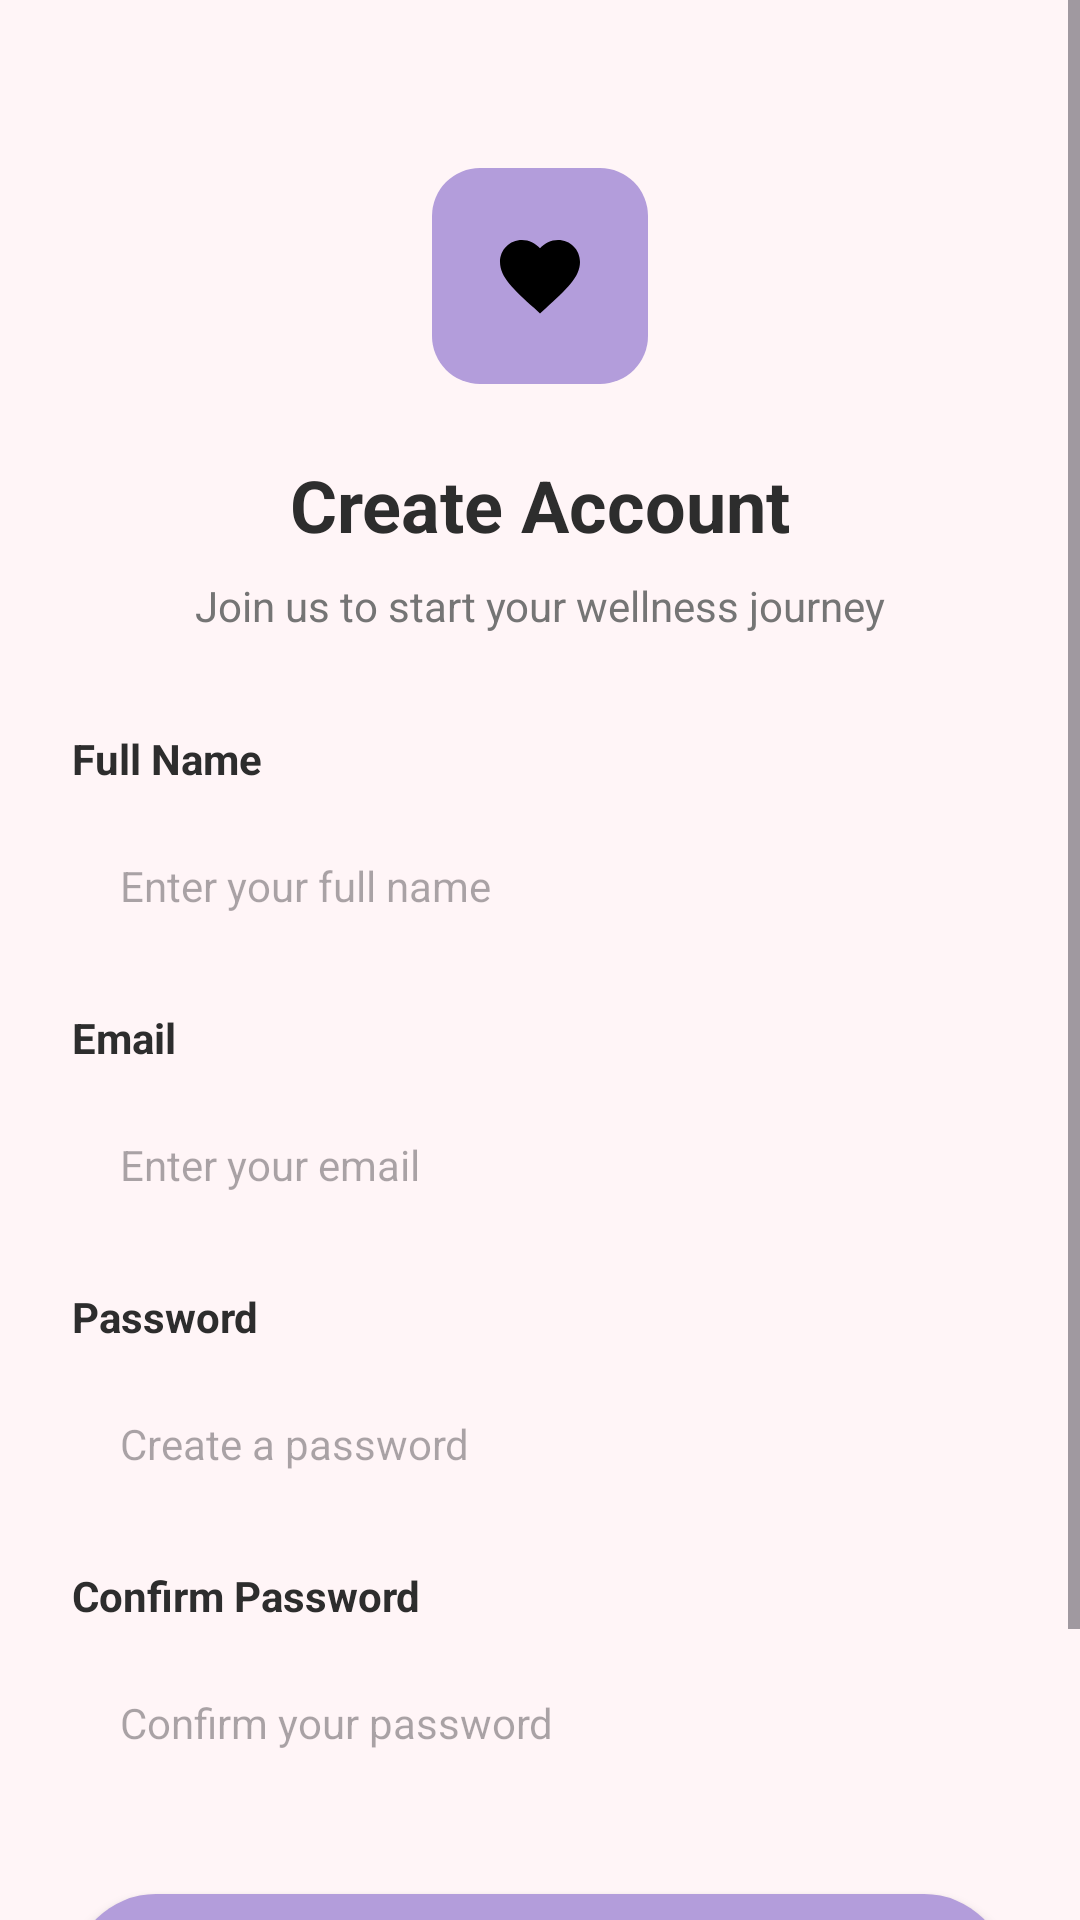

Reconstruct the res/layout file that produces this screen, plus the resources it refers to.
<!-- AndroidManifest.xml: application theme Theme.WELLNESSHOME -->
<!-- res/layout/activity_sign_up.xml -->
<?xml version="1.0" encoding="utf-8"?>
<ScrollView xmlns:android="http://schemas.android.com/apk/res/android"
    xmlns:app="http://schemas.android.com/apk/res-auto"
    xmlns:tools="http://schemas.android.com/tools"
    android:layout_width="match_parent"
    android:layout_height="match_parent"
    android:background="@color/onboarding_bg"
    android:fillViewport="true">

    <androidx.constraintlayout.widget.ConstraintLayout
        android:layout_width="match_parent"
        android:layout_height="wrap_content"
        android:padding="24dp">

        
        <FrameLayout
            android:id="@+id/iconContainer"
            android:layout_width="72dp"
            android:layout_height="72dp"
            android:layout_marginTop="32dp"
            android:background="@drawable/bg_icon_container_purple_filled"
            app:layout_constraintEnd_toEndOf="parent"
            app:layout_constraintStart_toStartOf="parent"
            app:layout_constraintTop_toTopOf="parent">

            <ImageView
                android:layout_width="32dp"
                android:layout_height="32dp"
                android:layout_gravity="center"
                android:src="@drawable/ic_heart"
                app:tint="@color/black" /> 
        </FrameLayout>

        
        <TextView
            android:id="@+id/tvTitle"
            android:layout_width="wrap_content"
            android:layout_height="wrap_content"
            android:layout_marginTop="24dp"
            android:text="Create Account"
            android:textColor="@color/text_primary"
            android:textSize="24sp"
            android:textStyle="bold"
            app:layout_constraintEnd_toEndOf="parent"
            app:layout_constraintStart_toStartOf="parent"
            app:layout_constraintTop_toBottomOf="@id/iconContainer" />

        <TextView
            android:id="@+id/tvSubtitle"
            android:layout_width="wrap_content"
            android:layout_height="wrap_content"
            android:layout_marginTop="8dp"
            android:text="Join us to start your wellness journey"
            android:textColor="@color/text_secondary"
            android:textSize="14sp"
            app:layout_constraintEnd_toEndOf="parent"
            app:layout_constraintStart_toStartOf="parent"
            app:layout_constraintTop_toBottomOf="@id/tvTitle" />

        
        <TextView
            android:id="@+id/lblFullName"
            android:layout_width="wrap_content"
            android:layout_height="wrap_content"
            android:layout_marginTop="32dp"
            android:text="Full Name"
            android:textColor="@color/text_primary"
            android:textSize="14sp"
            android:textStyle="bold"
            app:layout_constraintStart_toStartOf="parent"
            app:layout_constraintTop_toBottomOf="@id/tvSubtitle" />

        <EditText
            android:id="@+id/etFullName"
            android:layout_width="match_parent"
            android:layout_height="50dp"
            android:layout_marginTop="8dp"
            android:background="@drawable/bg_edit_text"
            android:hint="Enter your full name"
            android:inputType="textPersonName"
            android:paddingHorizontal="16dp"
            android:textSize="14sp"
            app:layout_constraintTop_toBottomOf="@id/lblFullName" />

        <TextView
            android:id="@+id/lblEmail"
            android:layout_width="wrap_content"
            android:layout_height="wrap_content"
            android:layout_marginTop="16dp"
            android:text="Email"
            android:textColor="@color/text_primary"
            android:textSize="14sp"
            android:textStyle="bold"
            app:layout_constraintStart_toStartOf="parent"
            app:layout_constraintTop_toBottomOf="@id/etFullName" />

        <EditText
            android:id="@+id/etEmail"
            android:layout_width="match_parent"
            android:layout_height="50dp"
            android:layout_marginTop="8dp"
            android:background="@drawable/bg_edit_text"
            android:hint="Enter your email"
            android:inputType="textEmailAddress"
            android:paddingHorizontal="16dp"
            android:textSize="14sp"
            app:layout_constraintTop_toBottomOf="@id/lblEmail" />

        <TextView
            android:id="@+id/lblPassword"
            android:layout_width="wrap_content"
            android:layout_height="wrap_content"
            android:layout_marginTop="16dp"
            android:text="Password"
            android:textColor="@color/text_primary"
            android:textSize="14sp"
            android:textStyle="bold"
            app:layout_constraintStart_toStartOf="parent"
            app:layout_constraintTop_toBottomOf="@id/etEmail" />

        <EditText
            android:id="@+id/etPassword"
            android:layout_width="match_parent"
            android:layout_height="50dp"
            android:layout_marginTop="8dp"
            android:background="@drawable/bg_edit_text"
            android:hint="Create a password"
            android:inputType="textPassword"
            android:paddingHorizontal="16dp"
            android:textSize="14sp"
            app:layout_constraintTop_toBottomOf="@id/lblPassword" />

        <TextView
            android:id="@+id/lblConfirmPassword"
            android:layout_width="wrap_content"
            android:layout_height="wrap_content"
            android:layout_marginTop="16dp"
            android:text="Confirm Password"
            android:textColor="@color/text_primary"
            android:textSize="14sp"
            android:textStyle="bold"
            app:layout_constraintStart_toStartOf="parent"
            app:layout_constraintTop_toBottomOf="@id/etPassword" />

        <EditText
            android:id="@+id/etConfirmPassword"
            android:layout_width="match_parent"
            android:layout_height="50dp"
            android:layout_marginTop="8dp"
            android:background="@drawable/bg_edit_text"
            android:hint="Confirm your password"
            android:inputType="textPassword"
            android:paddingHorizontal="16dp"
            android:textSize="14sp"
            app:layout_constraintTop_toBottomOf="@id/lblConfirmPassword" />

        <androidx.appcompat.widget.AppCompatButton
            android:id="@+id/btnSignUp"
            android:layout_width="match_parent"
            android:layout_height="56dp"
            android:layout_marginTop="32dp"
            android:background="@drawable/onboarding_button_bg"
            android:text="Sign Up"
            android:textAllCaps="false"
            android:textColor="@color/white"
            android:textSize="16sp"
            app:layout_constraintTop_toBottomOf="@id/etConfirmPassword" />

        <LinearLayout
            android:layout_width="wrap_content"
            android:layout_height="wrap_content"
            android:orientation="horizontal"
            android:layout_marginTop="24dp"
            app:layout_constraintEnd_toEndOf="parent"
            app:layout_constraintStart_toStartOf="parent"
            app:layout_constraintTop_toBottomOf="@id/btnSignUp">

            <TextView
                android:layout_width="wrap_content"
                android:layout_height="wrap_content"
                android:text="Already have an account? "
                android:textColor="@color/text_secondary"
                android:textSize="14sp" />

            <TextView
                android:id="@+id/tvLoginLink"
                android:layout_width="wrap_content"
                android:layout_height="wrap_content"
                android:text="Login"
                android:textColor="@color/splash_button_bg"
                android:textSize="14sp"
                android:textStyle="bold" />
        </LinearLayout>

    </androidx.constraintlayout.widget.ConstraintLayout>
</ScrollView>
<!-- resources referenced by this layout -->
<resources>
  <color name="black">#FF000000</color>
  <color name="onboarding_bg">#FFF5F7</color>
  <color name="splash_button_bg">#B39DDB</color>
  <color name="text_primary">#2D2D2D</color>
  <color name="text_secondary">#757575</color>
  <color name="white">#FFFFFFFF</color>
  <!-- drawable bg_icon_container_purple_filled (drawable) -->
  <?xml version="1.0" encoding="utf-8"?>
  <shape xmlns:android="http://schemas.android.com/apk/res/android"
      android:shape="rectangle">
      <solid android:color="#B39DDB"/> 
      <corners android:radius="16dp"/>
  </shape>
  <!-- drawable ic_heart (drawable) -->
  <vector xmlns:android="http://schemas.android.com/apk/res/android"
      android:width="24dp"
      android:height="24dp"
      android:viewportWidth="24"
      android:viewportHeight="24"
      android:tint="#F48FB1">
    <path
        android:fillColor="@android:color/white"
        android:pathData="M12,21.35l-1.45,-1.32C5.4,15.36 2,12.28 2,8.5 2,5.42 4.42,3 7.5,3c1.74,0 3.41,0.81 4.5,2.09C13.09,3.81 14.76,3 16.5,3 19.58,3 22,5.42 22,8.5c0,3.78 -3.4,6.86 -8.55,11.54L12,21.35z"/>
  </vector>
  <!-- drawable onboarding_button_bg (drawable) -->
  <?xml version="1.0" encoding="utf-8"?>
  <shape xmlns:android="http://schemas.android.com/apk/res/android"
      android:shape="rectangle">
      <solid android:color="@color/splash_button_bg"/>
      <corners android:radius="30dp"/>
  </shape>
  <style name="Theme.WELLNESSHOME" parent="Base.Theme.WELLNESSHOME" />
  <style name="Base.Theme.WELLNESSHOME" parent="Theme.Material3.DayNight.NoActionBar">
          
          
      </style>
</resources>
